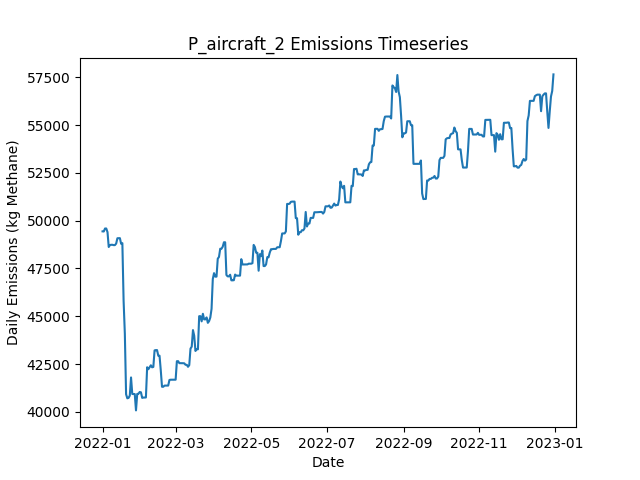

The file beside this chart, header and first rows:
Date, Daily Emissions (Kg Methane), Daily Mitigable Emissions (Kg Methane), Daily Non-Mitigable Emissions (Kg Methan…, Daily Cost ($), Active Leaks, New Leaks, Leaks Repaired, Leaks Naturally Repaired, Leaks Tagged, Daily Repair Cost ($), Daily Natural Repair Cost ($), aircraft_mdl_high Deployment Cost ($), aircraft_mdl_high Sites flagged for Foll…, aircraft_mdl_high Leaks tagged for repai…, aircraft_mdl_high Sites Visited, aircraft_mdl_high Travel Time (Minutes), aircraft_mdl_high Survey Time (Minutes), OGI_FU_mdl_high Deployment Cost ($), OGI_FU_mdl_high Sites flagged for Follow…, OGI_FU_mdl_high Leaks tagged for repair, OGI_FU_mdl_high Sites Visited, OGI_FU_mdl_high Travel Time (Minutes), OGI_FU_mdl_high Survey Time (Minutes)
2022-01-01, 49439, 8503, 40936, 250, 383, 386, 0, 2, 0.00000, 0.00000, 400, 250, 0, , 10, 20, 10, 0.00000, , 0, 0, 0, 0
2022-01-02, 49433, 8496, 40936, 0.00000, 382, 0, 0, 1, 0.00000, 0.00000, 200, 0.00000, 0, , 0, 0, 0, 0.00000, , 0, 0, 0, 0
2022-01-03, 49589, 8653, 40936, 1000, 382, 1, 0, 1, 65, 0.00000, 200, 0.00000, 10, , 0, 0, 0, 1000, , 65, 3, 120, 360
2022-01-04, 49589, 8653, 40936, 1000, 382, 0, 0, 0, 58, 0.00000, 0.00000, 0.00000, 0, , 0, 0, 0, 1000, , 58, 3, 120, 360
2022-01-05, 49399, 8653, 40746, 1000, 380, 0, 0, 0, 60, 0.00000, 0.00000, 0.00000, 0, , 0, 0, 0, 1000, , 60, 3, 120, 360
2022-01-06, 48622, 8653, 39969, 500, 380, 1, 0, 0, 20, 0.00000, 0.00000, 0.00000, 0, , 0, 0, 0, 500, , 20, 1, 30, 120
2022-01-07, 48725, 8653, 40072, 0.00000, 381, 1, 0, 0, 0.00000, 0.00000, 0.00000, 0.00000, 0, , 0, 0, 0, 0.00000, , 0, 0, 0, 0
2022-01-08, 48737, 8664, 40072, 0.00000, 383, 2, 0, 0, 0.00000, 0.00000, 0.00000, 0.00000, 0, , 0, 0, 0, 0.00000, , 0, 0, 0, 0
2022-01-09, 48737, 8665, 40072, 0.00000, 385, 2, 0, 0, 0.00000, 0.00000, 0.00000, 0.00000, 0, , 0, 0, 0, 0.00000, , 0, 0, 0, 0
2022-01-10, 48720, 8665, 40055, 0.00000, 385, 1, 0, 0, 0.00000, 0.00000, 0.00000, 0.00000, 0, , 0, 0, 0, 0.00000, , 0, 0, 0, 0
2022-01-11, 48720, 8665, 40055, 0.00000, 385, 0, 0, 0, 0.00000, 0.00000, 0.00000, 0.00000, 0, , 0, 0, 0, 0.00000, , 0, 0, 0, 0
2022-01-12, 48803, 8748, 40055, 0.00000, 386, 1, 0, 0, 0.00000, 0.00000, 0.00000, 0.00000, 0, , 0, 0, 0, 0.00000, , 0, 0, 0, 0
2022-01-13, 49080, 9025, 40055, 0.00000, 387, 1, 0, 0, 0.00000, 0.00000, 0.00000, 0.00000, 0, , 0, 0, 0, 0.00000, , 0, 0, 0, 0
2022-01-14, 49080, 9025, 40055, 0.00000, 387, 0, 0, 0, 0.00000, 0.00000, 0.00000, 0.00000, 0, , 0, 0, 0, 0.00000, , 0, 0, 0, 0
2022-01-15, 49084, 9029, 40055, 0.00000, 388, 1, 0, 0, 0.00000, 0.00000, 0.00000, 0.00000, 0, , 0, 0, 0, 0.00000, , 0, 0, 0, 0
2022-01-16, 48790, 9029, 39761, 0.00000, 386, 0, 0, 1, 0.00000, 0.00000, 200, 0.00000, 0, , 0, 0, 0, 0.00000, , 0, 0, 0, 0
2022-01-17, 48823, 9166, 39658, 0.00000, 386, 2, 0, 1, 0.00000, 0.00000, 200, 0.00000, 0, , 0, 0, 0, 0.00000, , 0, 0, 0, 0
2022-01-18, 45804, 6147, 39658, 11400, 327, 1, 57, 2, 0.00000, 11400, 400, 0.00000, 0, , 0, 0, 0, 0.00000, , 0, 0, 0, 0
2022-01-19, 44087, 4343, 39744, 9800, 279, 2, 49, 1, 0.00000, 9800, 200, 0.00000, 0, , 0, 0, 0, 0.00000, , 0, 0, 0, 0
2022-01-20, 40922, 1178, 39744, 10400, 228, 1, 52, 0, 0.00000, 10400, 0.00000, 0.00000, 0, , 0, 0, 0, 0.00000, , 0, 0, 0, 0
2022-01-21, 40710, 672.2, 40038, 3800, 211, 2, 19, 0, 0.00000, 3800, 0.00000, 0.00000, 0, , 0, 0, 0, 0.00000, , 0, 0, 0, 0
2022-01-22, 40731, 692.8, 40038, 0.00000, 213, 2, 0, 0, 0.00000, 0.00000, 0.00000, 0.00000, 0, , 0, 0, 0, 0.00000, , 0, 0, 0, 0
2022-01-23, 40850, 708.8, 40141, 0.00000, 215, 2, 0, 0, 0.00000, 0.00000, 0.00000, 0.00000, 0, , 0, 0, 0, 0.00000, , 0, 0, 0, 0
2022-01-24, 41801, 708.8, 41092, 0.00000, 217, 2, 0, 0, 0.00000, 0.00000, 0.00000, 0.00000, 0, , 0, 0, 0, 0.00000, , 0, 0, 0, 0
2022-01-25, 40934, 706.2, 40228, 0.00000, 215, 0, 0, 1, 0.00000, 0.00000, 200, 0.00000, 0, , 0, 0, 0, 0.00000, , 0, 0, 0, 0
2022-01-26, 40934, 706.2, 40228, 0.00000, 215, 0, 0, 0, 0.00000, 0.00000, 0.00000, 0.00000, 0, , 0, 0, 0, 0.00000, , 0, 0, 0, 0
2022-01-27, 40934, 705.7, 40228, 0.00000, 213, 0, 0, 2, 0.00000, 0.00000, 400, 0.00000, 0, , 0, 0, 0, 0.00000, , 0, 0, 0, 0
2022-01-28, 40078, 713.8, 39364, 0.00000, 214, 2, 0, 0, 0.00000, 0.00000, 0.00000, 0.00000, 0, , 0, 0, 0, 0.00000, , 0, 0, 0, 0
2022-01-29, 40942, 713.8, 40228, 0.00000, 215, 1, 0, 0, 0.00000, 0.00000, 0.00000, 0.00000, 0, , 0, 0, 0, 0.00000, , 0, 0, 0, 0
2022-01-30, 40946, 718.2, 40228, 0.00000, 216, 1, 0, 0, 0.00000, 0.00000, 0.00000, 0.00000, 0, , 0, 0, 0, 0.00000, , 0, 0, 0, 0
2022-01-31, 41040, 725.9, 40314, 0.00000, 218, 2, 0, 0, 0.00000, 0.00000, 0.00000, 0.00000, 0, , 0, 0, 0, 0.00000, , 0, 0, 0, 0
2022-02-01, 41023, 725.9, 40297, 0.00000, 217, 1, 0, 1, 0.00000, 0.00000, 200, 0.00000, 0, , 0, 0, 0, 0.00000, , 0, 0, 0, 0
2022-02-02, 40732, 728.9, 40003, 0.00000, 217, 1, 0, 0, 0.00000, 0.00000, 0.00000, 0.00000, 0, , 0, 0, 0, 0.00000, , 0, 0, 0, 0
2022-02-03, 40749, 745.6, 40003, 0.00000, 218, 1, 0, 0, 0.00000, 0.00000, 0.00000, 0.00000, 0, , 0, 0, 0, 0.00000, , 0, 0, 0, 0
2022-02-04, 40751, 748, 40003, 0.00000, 219, 1, 0, 0, 0.00000, 0.00000, 0.00000, 0.00000, 0, , 0, 0, 0, 0.00000, , 0, 0, 0, 0
2022-02-05, 40754, 750.5, 40003, 0.00000, 220, 1, 0, 0, 0.00000, 0.00000, 0.00000, 0.00000, 0, , 0, 0, 0, 0.00000, , 0, 0, 0, 0
2022-02-06, 42334, 2244, 40090, 0.00000, 222, 2, 0, 0, 0.00000, 0.00000, 0.00000, 0.00000, 0, , 0, 0, 0, 0.00000, , 0, 0, 0, 0
2022-02-07, 42232, 2246, 39986, 0.00000, 222, 1, 0, 0, 0.00000, 0.00000, 0.00000, 0.00000, 0, , 0, 0, 0, 0.00000, , 0, 0, 0, 0
2022-02-08, 42335, 2245, 40090, 0.00000, 222, 1, 0, 1, 0.00000, 0.00000, 200, 0.00000, 0, , 0, 0, 0, 0.00000, , 0, 0, 0, 0
2022-02-09, 42437, 2347, 40090, 0.00000, 225, 3, 0, 0, 0.00000, 0.00000, 0.00000, 0.00000, 0, , 0, 0, 0, 0.00000, , 0, 0, 0, 0
2022-02-10, 42330, 2344, 39986, 0.00000, 225, 2, 0, 1, 0.00000, 0.00000, 200, 0.00000, 0, , 0, 0, 0, 0.00000, , 0, 0, 0, 0
2022-02-11, 42351, 2365, 39986, 0.00000, 227, 2, 0, 0, 0.00000, 0.00000, 0.00000, 0.00000, 0, , 0, 0, 0, 0.00000, , 0, 0, 0, 0
2022-02-12, 43216, 2366, 40850, 0.00000, 229, 2, 0, 0, 0.00000, 0.00000, 0.00000, 0.00000, 0, , 0, 0, 0, 0.00000, , 0, 0, 0, 0
2022-02-13, 43231, 2381, 40850, 0.00000, 230, 1, 0, 0, 0.00000, 0.00000, 0.00000, 0.00000, 0, , 0, 0, 0, 0.00000, , 0, 0, 0, 0
2022-02-14, 43231, 2381, 40850, 0.00000, 230, 0, 0, 0, 0.00000, 0.00000, 0.00000, 0.00000, 0, , 0, 0, 0, 0.00000, , 0, 0, 0, 0
2022-02-15, 42937, 2381, 40556, 0.00000, 229, 0, 0, 0, 0.00000, 0.00000, 0.00000, 0.00000, 0, , 0, 0, 0, 0.00000, , 0, 0, 0, 0
2022-02-16, 42937, 2381, 40556, 0.00000, 229, 0, 0, 0, 0.00000, 0.00000, 0.00000, 0.00000, 0, , 0, 0, 0, 0.00000, , 0, 0, 0, 0
2022-02-17, 42177, 2381, 39796, 0.00000, 229, 1, 0, 0, 0.00000, 0.00000, 0.00000, 0.00000, 0, , 0, 0, 0, 0.00000, , 0, 0, 0, 0
2022-02-18, 41313, 2381, 38932, 0.00000, 228, 0, 0, 0, 0.00000, 0.00000, 0.00000, 0.00000, 0, , 0, 0, 0, 0.00000, , 0, 0, 0, 0
2022-02-19, 41312, 2380, 38932, 0.00000, 227, 0, 0, 1, 0.00000, 0.00000, 200, 0.00000, 0, , 0, 0, 0, 0.00000, , 0, 0, 0, 0
2022-02-20, 41374, 2442, 38932, 0.00000, 230, 3, 0, 0, 0.00000, 0.00000, 0.00000, 0.00000, 0, , 0, 0, 0, 0.00000, , 0, 0, 0, 0
2022-02-21, 41374, 2442, 38932, 0.00000, 230, 0, 0, 0, 0.00000, 0.00000, 0.00000, 0.00000, 0, , 0, 0, 0, 0.00000, , 0, 0, 0, 0
2022-02-22, 41376, 2444, 38932, 0.00000, 232, 2, 0, 0, 0.00000, 0.00000, 0.00000, 0.00000, 0, , 0, 0, 0, 0.00000, , 0, 0, 0, 0
2022-02-23, 41376, 2444, 38932, 0.00000, 232, 0, 0, 0, 0.00000, 0.00000, 0.00000, 0.00000, 0, , 0, 0, 0, 0.00000, , 0, 0, 0, 0
2022-02-24, 41670, 2444, 39226, 0.00000, 233, 1, 0, 0, 0.00000, 0.00000, 0.00000, 0.00000, 0, , 0, 0, 0, 0.00000, , 0, 0, 0, 0
2022-02-25, 41682, 2456, 39226, 0.00000, 237, 5, 0, 1, 0.00000, 0.00000, 200, 0.00000, 0, , 0, 0, 0, 0.00000, , 0, 0, 0, 0
2022-02-26, 41683, 2458, 39226, 0.00000, 239, 2, 0, 0, 0.00000, 0.00000, 0.00000, 0.00000, 0, , 0, 0, 0, 0.00000, , 0, 0, 0, 0
2022-02-27, 41683, 2458, 39226, 0.00000, 239, 0, 0, 0, 0.00000, 0.00000, 0.00000, 0.00000, 0, , 0, 0, 0, 0.00000, , 0, 0, 0, 0
2022-02-28, 41683, 2458, 39226, 0.00000, 239, 0, 0, 0, 0.00000, 0.00000, 0.00000, 0.00000, 0, , 0, 0, 0, 0.00000, , 0, 0, 0, 0
2022-03-01, 41683, 2458, 39226, 0.00000, 239, 0, 0, 0, 0.00000, 0.00000, 0.00000, 0.00000, 0, , 0, 0, 0, 0.00000, , 0, 0, 0, 0
... 305 more rows
